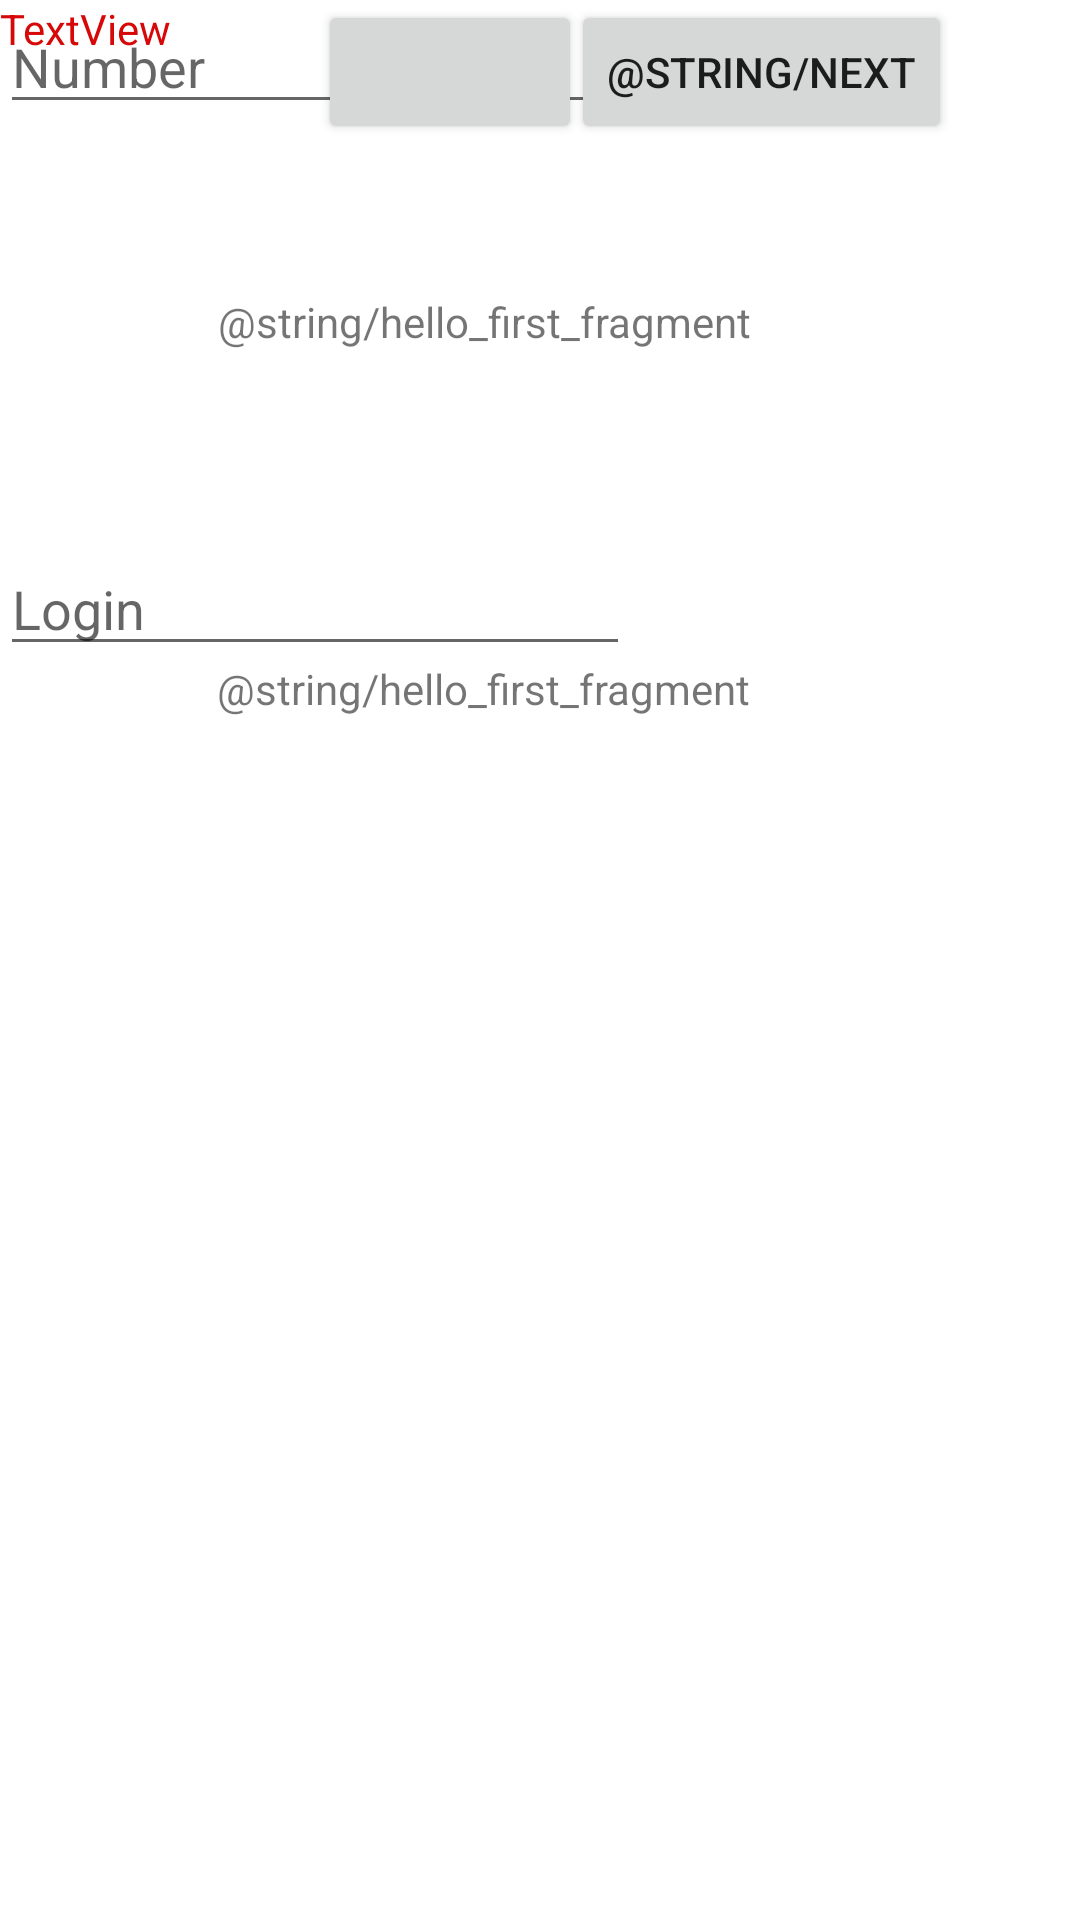

Write the Android layout XML for this screen, with the resource values it uses.
<!-- AndroidManifest.xml: application theme Theme.Diplom_analyzizChexk_analyziz -->
<!-- res/layout/fragment_login.xml -->
<?xml version="1.0" encoding="utf-8"?>
<androidx.constraintlayout.widget.ConstraintLayout xmlns:android="http://schemas.android.com/apk/res/android"
    xmlns:app="http://schemas.android.com/apk/res-auto"
    xmlns:tools="http://schemas.android.com/tools"
    android:layout_width="match_parent"
    android:layout_height="match_parent"
    tools:context=".LoginFragment">

    <TextView
        android:id="@+id/login"
        android:layout_width="wrap_content"
        android:layout_height="wrap_content"
        android:layout_marginTop="156dp"
        android:text="@string/hello_first_fragment"
        app:layout_constraintBottom_toTopOf="@id/button_login"
        app:layout_constraintEnd_toEndOf="parent"
        app:layout_constraintHorizontal_bias="0.4"
        app:layout_constraintStart_toStartOf="parent"
        app:layout_constraintTop_toTopOf="parent"
        app:layout_constraintVertical_bias="0.333" />

    <TextView
        android:id="@+id/token"
        android:layout_width="wrap_content"
        android:layout_height="wrap_content"
        android:layout_marginTop="220dp"
        android:text="@string/hello_first_fragment"
        app:layout_constraintBottom_toTopOf="@id/button_login"
        app:layout_constraintEnd_toEndOf="parent"
        app:layout_constraintHorizontal_bias="0.397"
        app:layout_constraintStart_toStartOf="parent"
        app:layout_constraintTop_toTopOf="parent"
        app:layout_constraintVertical_bias="0.0" />

    <Button
        android:id="@+id/button_yes"
        android:layout_width="wrap_content"
        android:layout_height="wrap_content"

        app:layout_constraintEnd_toEndOf="parent"
        app:layout_constraintHorizontal_bias="0.39"
        app:layout_constraintStart_toStartOf="parent"
        tools:ignore="MissingConstraints"
        tools:layout_editor_absoluteY="497dp" />

    <EditText
        android:id="@+id/login_Input"
        android:layout_width="wrap_content"
        android:layout_height="wrap_content"
        android:layout_marginTop="64dp"
        android:ems="10"
        android:hint="Login"
        android:inputType="textPersonName"
        app:layout_constraintTop_toBottomOf="@+id/login"
        tools:ignore="MissingConstraints"
        tools:layout_editor_absoluteX="80dp" />

    <EditText
        android:id="@+id/number_Input"
        android:layout_width="wrap_content"
        android:layout_height="wrap_content"
        android:ems="10"
        android:hint="Number"
        android:inputType="textPersonName"
        tools:ignore="MissingConstraints"
        tools:layout_editor_absoluteX="-9dp"
        tools:layout_editor_absoluteY="0dp" />

    <TextView
        android:id="@+id/error"
        android:layout_width="wrap_content"
        android:layout_height="wrap_content"
        android:text="TextView"
        android:textColor="#D60808"
        android:visibility="visible"
        tools:layout_editor_absoluteX="136dp"
        tools:layout_editor_absoluteY="29dp"
        tools:ignore="MissingConstraints" />

    <Button
        android:id="@+id/button_login"
        android:layout_width="wrap_content"
        android:layout_height="wrap_content"
        android:text="@string/next"
        app:layout_constraintEnd_toEndOf="parent"
        app:layout_constraintHorizontal_bias="0.817"
        app:layout_constraintStart_toStartOf="parent"
        tools:ignore="MissingConstraints"
        tools:layout_editor_absoluteY="48dp" />
</androidx.constraintlayout.widget.ConstraintLayout>
<!-- resources referenced by this layout -->
<resources>
  <style name="Theme.Diplom_analyzizChexk_analyziz" parent="Theme.MaterialComponents.DayNight.DarkActionBar">
          
          <item name="colorPrimary">@color/purple_500</item>
          <item name="colorPrimaryVariant">@color/purple_700</item>
          <item name="colorOnPrimary">@color/white</item>
          
          <item name="colorSecondary">@color/teal_200</item>
          <item name="colorSecondaryVariant">@color/teal_700</item>
          <item name="colorOnSecondary">@color/black</item>
          
          <item name="android:statusBarColor">?attr/colorPrimaryVariant</item>
          
      </style>
  <!-- not gathered from this repository: default colours our renderer supplied (Android Studio template values) -->
  <color name="purple_500">#FF6200EE</color>
  <color name="purple_700">#FF3700B3</color>
  <color name="teal_200">#FF03DAC5</color>
  <color name="teal_700">#FF018786</color>
  <color name="black">#FF000000</color>
  <color name="white">#FFFFFFFF</color>
</resources>
